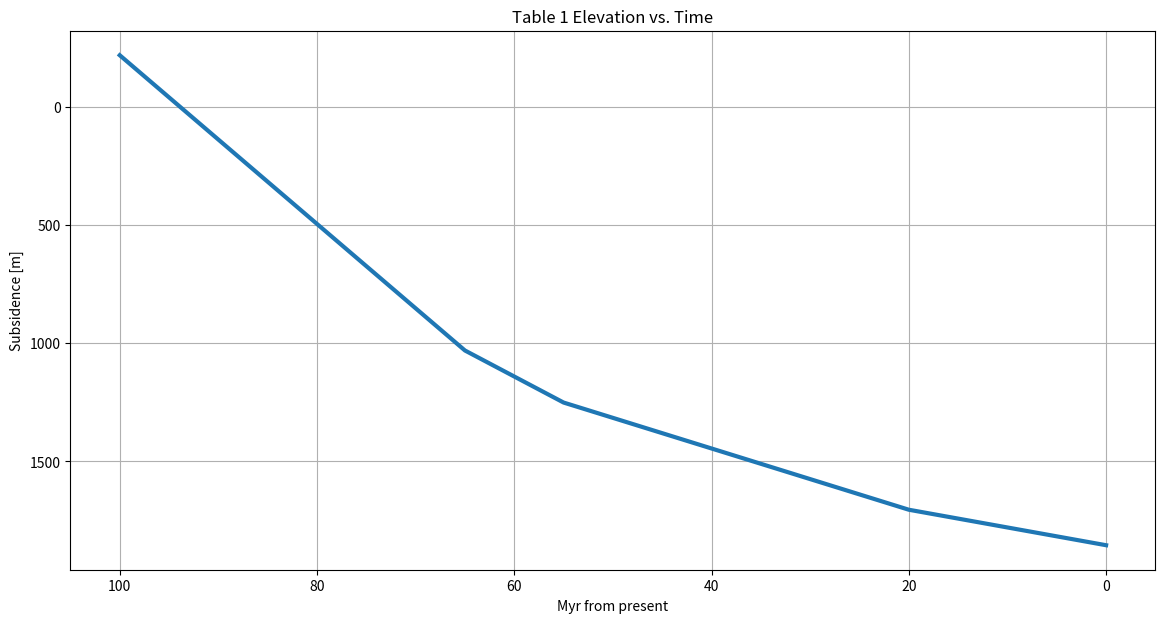
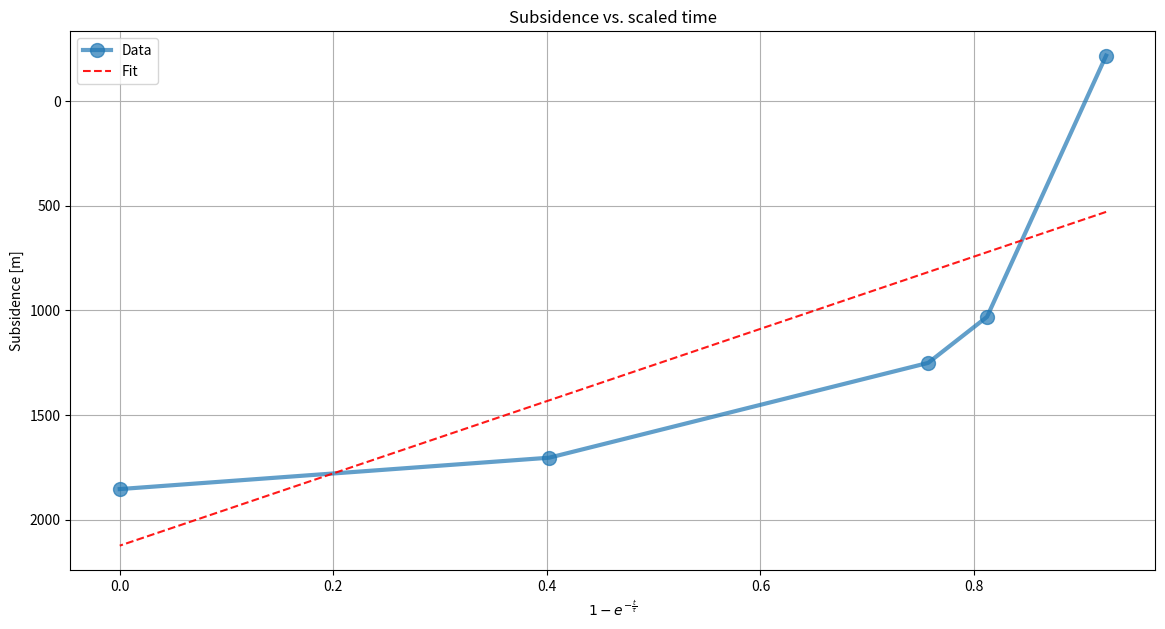
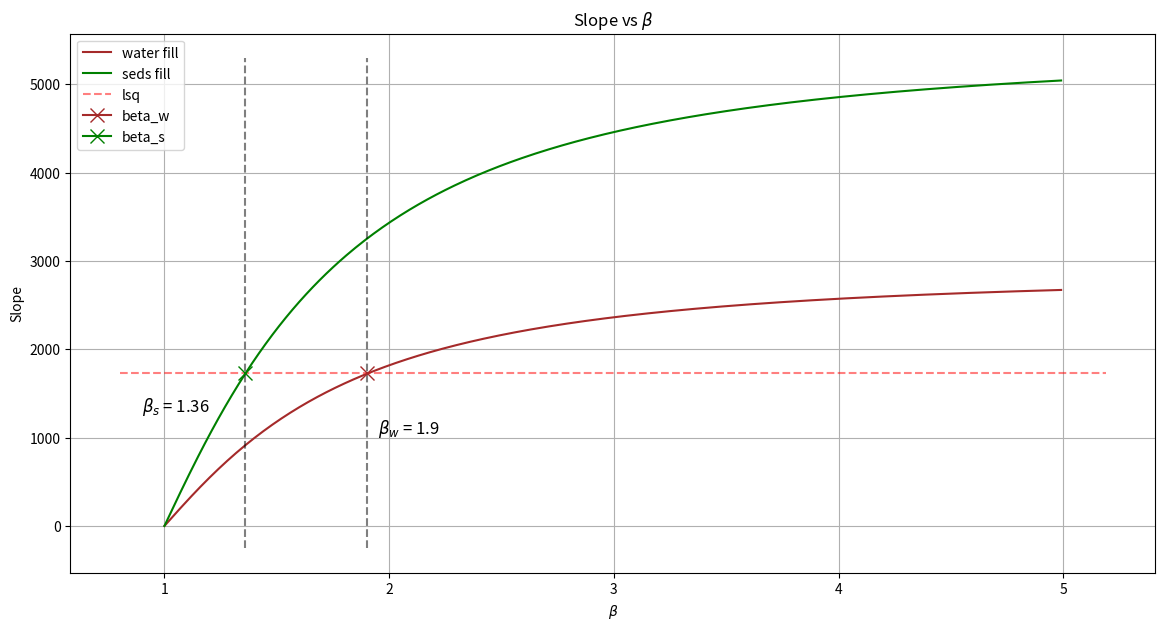
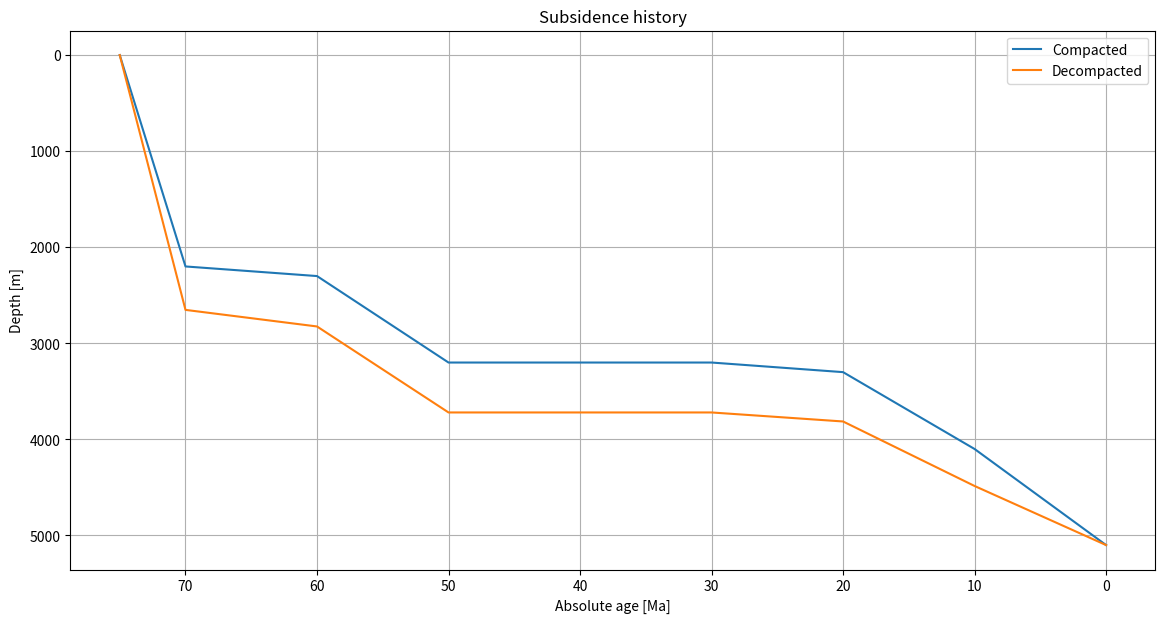
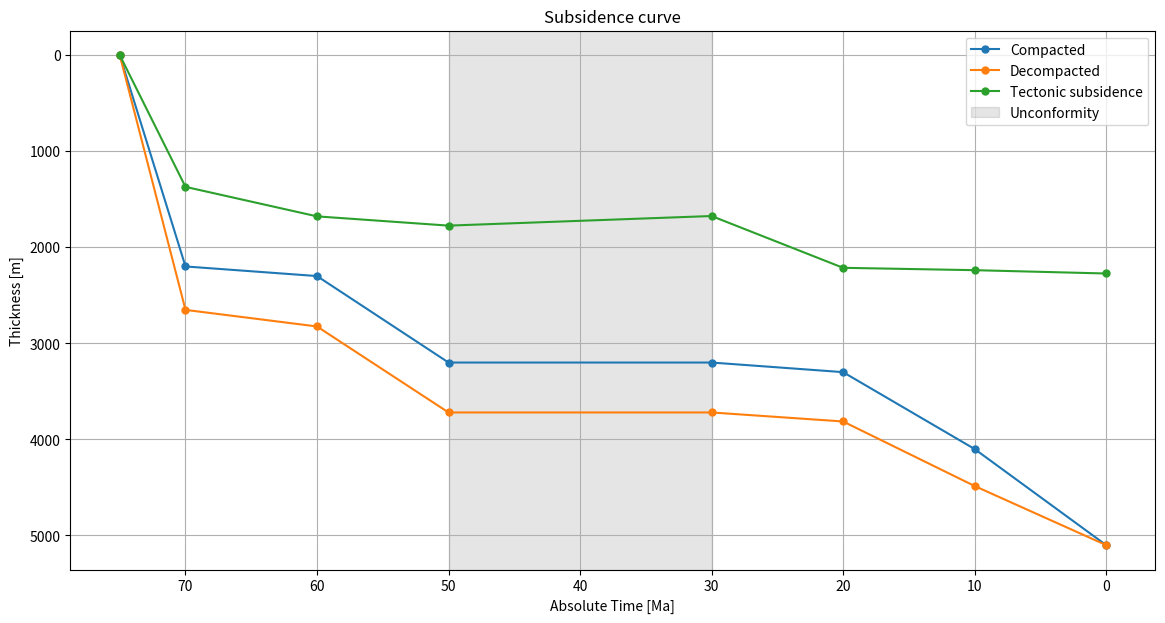

Reproduce these figures in Python, in order.
#%%

import numpy as np
import matplotlib.pyplot as plt
import pandas as pd
from scipy import stats

#%% QUESTION 1
# preliminaries:
y_l = 110 * 1000  # m
y_c = 31 * 1000  # m
Tm = 1333  # °C
K = 10 ** (-6)  # m2s-1
alpha = 3.3e-5  # (°C-1)
rho_m = 3300  # kg/m3
rho_s = 2100  # kg/m3
rho_w = 1035  # kg/m3

times = np.array([100, 65, 55, 20, 0])  # Myr ago?
elevations = -np.array([0.217, -1.031, -1.251, -1.704, -1.854]) * 1000  # m


#  a)
fig = plt.figure(figsize=(14, 7))
plt.plot(times, elevations, linewidth=3)
plt.grid()
plt.ylabel("Subsidence [m]")
plt.xlabel("Myr from present")
plt.title("Table 1 Elevation vs. Time")
plt.gca().invert_yaxis()
plt.gca().invert_xaxis()


# b)
# calculate the thermal time constant:
tau = (y_l ** 2) / (np.pi ** 2 * K)  # seconds...
tau_myr = tau / 60 / 60 / 24 / 365 / 1e6
print(f"Thermal time constant: {tau_myr:.1f} Myr")


#  c)
#  plot subsidence against scaled time constant:
etime = 1 - np.exp(-times / tau_myr)  # dimensionless [Myr/Myr]

# fit a line with linear least squares (simple)
A = np.vstack([etime, np.ones(len(etime))]).T
m, c = np.linalg.lstsq(A, elevations, rcond=None)[0]
print(f"The slope of the linear regression is {m}")

## with scipy:
lin_regress = stats.linregress(etime, elevations)


# make the plot:
plt.figure(figsize=(14, 7))
plt.plot(
    etime, elevations, label="Data", linewidth=3, markersize=20, marker=".", alpha=0.7
)
plt.plot(etime, m * etime + c, "r", label="Fit", linestyle="--", alpha=0.9)
plt.legend()
plt.ylabel("Subsidence [m]")
plt.xlabel(r"$1-e^{-\frac{t}{\tau}}$")
plt.title("Subsidence vs. scaled time")
plt.grid()
plt.gca().invert_yaxis()


# e) find E0 and beta...
E0_w = (4 * y_l * rho_m * alpha * Tm) / (np.pi ** 2 * (rho_m - rho_w))  # for water
E0_s = (4 * y_l * rho_m * alpha * Tm) / (np.pi ** 2 * (rho_m - rho_s))  # for seds


dummy_betas = np.arange(1, 5, 0.01)


def get_slopes(E0, betas):
    """slope is equal to E0*(beta/pi)*sin(pi/beta) (from Allen&Allen pg. 511)
    we know slope and beta so shotgun some slopes for different betas"""
    slopes = [E0 * (beta / np.pi) * np.sin(np.pi / beta) for beta in betas]
    return slopes


slopes_w = get_slopes(E0_w, dummy_betas)
slopes_s = get_slopes(E0_s, dummy_betas)
beta_w = dummy_betas[np.isclose(slopes_w, -m, rtol=0.003)]
beta_s = dummy_betas[np.isclose(slopes_s, -m, rtol=0.01)]
print(f"Water filled basin:\n \tBeta = {beta_w[0]:.3}\n \tE0 = {E0_w:.2}")
print(f"Seds filled basin:\n \tBeta = {beta_s[0]:.3}\n \tE0 = {E0_s:.2}")


fig = plt.figure(figsize=(14, 7))
plt.plot(dummy_betas, slopes_w, color="brown", label="water fill")
plt.plot(dummy_betas, slopes_s, color="g", label="seds fill")
plt.xlabel(r"$\beta$")
plt.ylabel("Slope")
xl = plt.xlim()
plt.hlines(-m, xl[0], xl[1], color="r", linestyle="--", alpha=0.5, label=f"lsq")
yl = plt.ylim()
plt.vlines(beta_w, yl[0], yl[1], color="k", linestyle="--", alpha=0.5)
plt.vlines(beta_s, yl[0], yl[1], color="k", linestyle="--", alpha=0.5)

plt.title(r"Slope vs $\beta$")
plt.grid()
plt.plot(beta_w, -m, marker="x", color="brown", markersize=10, label="beta_w")
plt.plot(beta_s, -m, marker="x", color="g", markersize=10, label="beta_s")
plt.legend()
plt.text(1.95, 1050, r"$\beta_{w}$ = " + f"{beta_w[0]:.3}", fontsize=12)
plt.text(0.9, 1300, r"$\beta_{s}$ = " + f"{beta_s[0]:.3}", fontsize=12)

# f) reasoning.

# %% QUESTION 2:
# preliminaries:
# set the constants for each lithology:
# shale = {}
shale = {"c": 0.0005, "phi": 0.5, "rho": 2720}

sand = {"c": 0.0003, "phi": 0.4, "rho": 2650}

lime = {"c": 0.0007, "phi": 0.5, "rho": 2710}

# pack all the lithologies in a dictionary:
vars = {"shale": shale, "sand": sand, "lime": lime, "none": None}

# set up the problem:
depths = np.array(
    [0, 1000, 1800, 1900, 1900, 2800, 2900, 5100]
)  # top down depths to edges
depths_delta = np.array([1000, 800, 100, 0, 900, 100, 2200])  # top down thickneses
compacted_depths = np.append(0, np.cumsum(depths_delta[::-1]))
midpoints = depths[1:] - depths_delta / 2
liths = [
    "lime",
    "shale",
    "sand",
    "none",
    "lime",
    "shale",
    "sand",
]  # top down lithologies

#%% decompaction:

# 1) calculate in situ compacted porosities:
phis = np.zeros_like(depths_delta, dtype=object)
for ii in range(len(liths)):
    if depths_delta[ii] > 0:
        phis[ii] = np.around(
            vars[liths[ii]]["phi"] * np.exp(-vars[liths[ii]]["c"] * midpoints[ii]),
            decimals=2,
        )
    else:
        phis[ii] = 0


def update_phi(consts, midpoint):
    """Updates porosity given a change in burial midpoint"""
    phi_new = consts["phi"] * np.exp(-consts["c"] * midpoint)
    return np.around(phi_new, decimals=2)


def update_T(height, phi_old, phi_new):
    """Updates the thickness of a layer given a change in porosity"""
    T_new = ((1 - phi_old) * height) / (1 - phi_new)
    return np.around(T_new, decimals=4)


# Initialize empty arrays for decompacted porosity and thicknesses:
phi_array = np.zeros(shape=(7, 7))
T_array = np.zeros(shape=(7, 7))
phi_array[:, 0] = phis.T  # set the first column to initial porosity @ depth
T_array[:, 0] = depths_delta.T  # set first column to initial thicknesses

# Iteratively decompact by looping over columns:
for ii in range(1, 7):
    # then loop over rows (blocks):
    for jj in range(1, 7):
        # default to zero porosity and height at the
        #  unconfomity:
        if np.all(T_array[jj, :] == 0):
            phi_array[jj, ii] = 0
            T_array[jj, ii] = 0
        # skip the blocks we've removed:
        elif jj < ii:
            phi_array[jj, ii] = 0
            T_array[jj, ii] = 0
        # remove the top block and use midpoint for porosity calculation:
        elif jj == ii:
            phi_array[jj, ii] = update_phi(vars[liths[jj]], T_array[jj, ii - 1] / 2)
            T_array[jj, ii] = update_T(
                T_array[jj, ii - 1], phi_array[jj, ii - 1], phi_array[jj, ii]
            )
        # solve for underlying blocks, using adjusted midpoints:
        else:
            phi_array[jj, ii] = update_phi(
                vars[liths[jj]],
                np.sum(T_array[:, ii][ii - 1 : jj]) + T_array[jj, ii - 1] / 2,
            )
            T_array[jj, ii] = update_T(
                T_array[jj, ii - 1], phi_array[jj, ii - 1], phi_array[jj, ii]
            )


decompacted_depths = np.append(np.sum(T_array, axis=0), 0)


# make a subsidence curve...
ages = [0, 10, 20, 30, 50, 60, 70, 75][::-1]  # Ma, reversed


# plot the tables:
fig = plt.figure(figsize=(10, 6))
ax1, ax2 = fig.subplots(2)
ax1.table(
    cellText=np.round(T_array),
    colLabels=["iter" + str(ii + 1) for ii in range(7)],
    rowLabels=["layer" + str(ii + 1) for ii in range(7)],
    loc="center",
)
ax1.set_title("Decompacted thicknesses: [m]")
ax1.axis("off")
ax2.table(
    cellText=np.around(phi_array, decimals=2),
    colLabels=["iter" + str(ii + 1) for ii in range(7)],
    rowLabels=["layer" + str(ii + 1) for ii in range(7)],
    loc="center",
)
ax2.set_title("Decompacted porosities: ")
ax2.axis("off")
fig.tight_layout()

# plot the subsidence curves, compacted and decompacted:
fig = plt.figure(figsize=(14, 7))
ax = plt.subplot()
plt.plot(ages, compacted_depths, label="Compacted")
plt.plot(ages, decompacted_depths[::-1], label="Decompacted")
plt.gca().invert_yaxis()
plt.gca().invert_xaxis()
plt.grid()
plt.ylabel("Depth [m]")
ax.set_xlabel("Absolute age [Ma]")
plt.title("Subsidence history")
plt.legend()


# %% add the bathymetric correction:
bath_heights = [200, 500, 1000, 0, 200, 500, 100]  # relative sea level [m]
bath_depths = [200, 300, 500, 0, 100, 300, 100]  # water 'thickness'' [m]

# calculate the bulk density of each layer per column:
def update_local_rho(phi, consts):
    """eq. 9.34, Allen & Allen"""
    rho_w = 1035  # kgm-3, water density
    rho_new = phi * rho_w + (1 - phi) * consts["rho"]
    return np.round(rho_new)


rho_array = np.zeros_like(phi_array)
# loop over columns, then rows:
for ii in range(7):
    for jj in range(7):
        # unconformity defaults to zero:
        if np.all(T_array[jj, :] == 0):
            rho_array[jj, ii] = 0
            # skip the blocks we've removed:
        elif jj < ii:
            rho_array[jj, ii] = 0
            # otherwise update the density for updated porosity:
        else:
            rho_array[jj, ii] = update_local_rho(phi_array[jj, ii], vars[liths[jj]])


# then calculate the bulk density of the entire column:
# eq. 9.35
column_rho = np.zeros(shape=(7,))
for ii in range(7):
    column_rho[ii] = np.sum(
        (rho_array[:, ii] * T_array[:, ii]) / decompacted_depths[ii]
    )

# calculate Airy compensated tectonic subsidence for each column:
# eq. 9.37
sub_corr = np.zeros(shape=(7,))
for ii in range(7):
    sub_corr[ii] = decompacted_depths[ii] * (
        (rho_m - column_rho[ii]) / (rho_m - rho_w)
    ) + (bath_depths[ii])

corrected_depths = np.append(sub_corr, 0)[::-1]  # slap a zero on the end and reverse


# make a final figure:

fig, ax = plt.subplots(figsize=(14, 7))
ax = plt.subplot()
plt.plot(ages, compacted_depths, label="Compacted", marker=".", markersize=10)
plt.plot(ages, decompacted_depths[::-1], label="Decompacted", marker=".", markersize=10)
plt.plot(ages, corrected_depths, label="Tectonic subsidence", marker=".", markersize=10)
plt.gca().invert_yaxis()
plt.gca().invert_xaxis()
plt.grid()
plt.ylabel("Thickness [m]")
ax.set_xlabel("Absolute Time [Ma]")
plt.title("Subsidence curve")
xl = plt.xlim()
yl = plt.ylim()
ax.axvspan(30, 50, alpha=0.1, color="k", label="Unconformity")
plt.legend()

# %%
